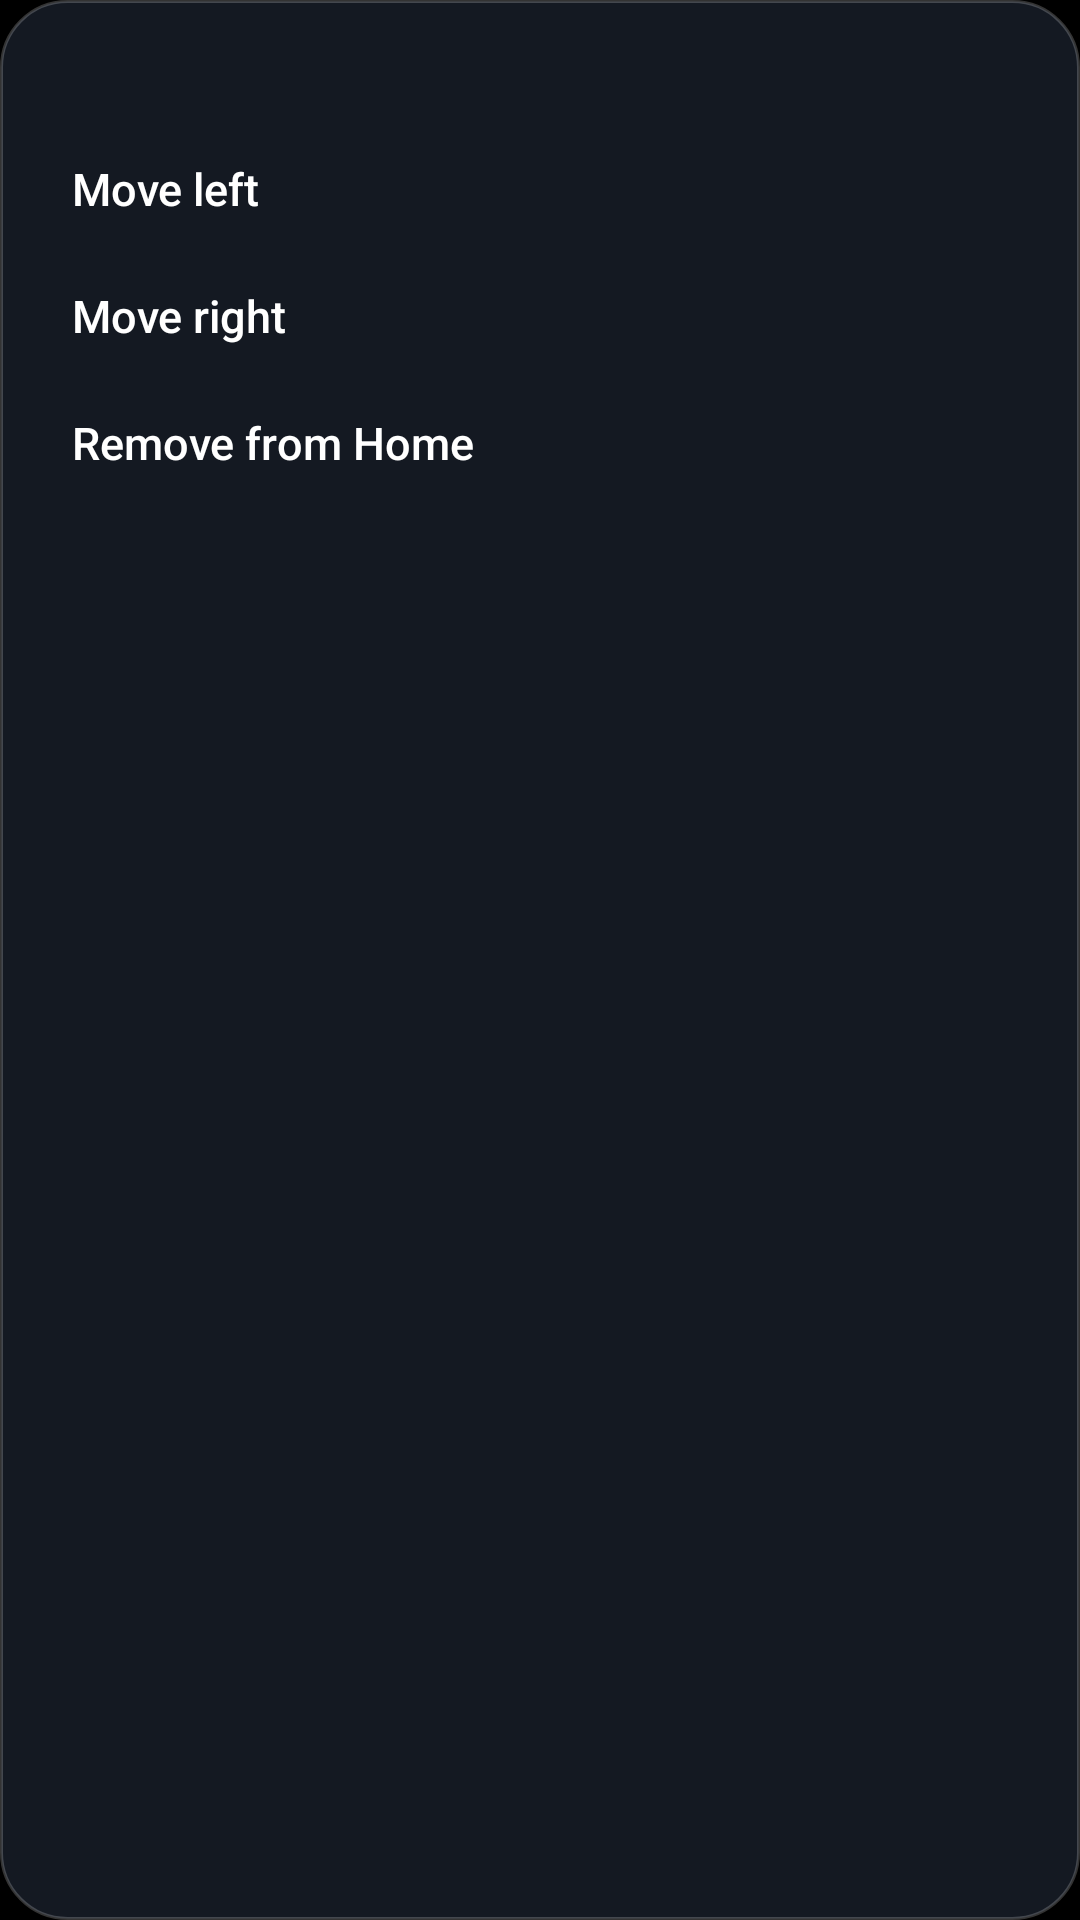

Reconstruct the res/layout file that produces this screen, plus the resources it refers to.
<!-- AndroidManifest.xml: application theme Theme.Lucerra -->
<!-- res/layout/dialog_pin_menu.xml -->
<?xml version="1.0" encoding="utf-8"?>
<LinearLayout xmlns:android="http://schemas.android.com/apk/res/android"
    android:layout_width="280dp"
    android:layout_height="wrap_content"
    android:background="@drawable/menu_bg"
    android:orientation="vertical"
    android:padding="10dp">

    <TextView
        android:id="@+id/menuTitle"
        android:layout_width="match_parent"
        android:layout_height="wrap_content"
        android:fontFamily="sans-serif-medium"
        android:paddingStart="14dp"
        android:paddingTop="6dp"
        android:paddingBottom="8dp"
        android:textColor="#B3FFFFFF"
        android:textSize="13sp" />

    <TextView
        android:id="@+id/menuLeft"
        style="@style/MenuRow"
        android:text="@string/move_left" />

    <TextView
        android:id="@+id/menuRight"
        style="@style/MenuRow"
        android:text="@string/move_right" />

    <TextView
        android:id="@+id/menuRemove"
        style="@style/MenuRow"
        android:text="@string/remove_from_home" />

    <TextView
        android:id="@+id/menuExtra"
        style="@style/MenuRow"
        android:visibility="gone" />

    <TextView
        android:id="@+id/menuExtra2"
        style="@style/MenuRow"
        android:visibility="gone" />

    <TextView
        android:id="@+id/menuExtra3"
        style="@style/MenuRow"
        android:visibility="gone" />
</LinearLayout>
<!-- resources referenced by this layout -->
<resources>
  <!-- drawable menu_bg (drawable) -->
  <?xml version="1.0" encoding="utf-8"?>
  <shape xmlns:android="http://schemas.android.com/apk/res/android" android:shape="rectangle">
      <solid android:color="#F2161B24" />
      <stroke android:width="1dp" android:color="#33FFFFFF" />
      <corners android:radius="22dp" />
  </shape>
  <string name="move_left">Move left</string>
  <string name="move_right">Move right</string>
  <string name="remove_from_home">Remove from Home</string>
  <style name="MenuRow">
          <item name="android:layout_width">match_parent</item>
          <item name="android:layout_height">wrap_content</item>
          <item name="android:background">@drawable/menu_row</item>
          <item name="android:clickable">true</item>
          <item name="android:focusable">true</item>
          <item name="android:fontFamily">sans-serif-medium</item>
          <item name="android:paddingStart">14dp</item>
          <item name="android:paddingEnd">14dp</item>
          <item name="android:paddingTop">11dp</item>
          <item name="android:paddingBottom">11dp</item>
          <item name="android:textColor">#FFFFFFFF</item>
          <item name="android:textSize">15sp</item>
      </style>
  <style name="Theme.Lucerra" parent="android:Theme.Material.NoActionBar">
          <item name="android:windowBackground">@android:color/black</item>
          <item name="android:windowAnimationStyle">@null</item>
          <item name="android:windowDrawsSystemBarBackgrounds">false</item>
      </style>
  <!-- drawable menu_row (drawable) -->
  <?xml version="1.0" encoding="utf-8"?>
  <selector xmlns:android="http://schemas.android.com/apk/res/android">
      <item android:state_focused="true">
          <shape android:shape="rectangle">
              <solid android:color="#4DFFFFFF" />
              <stroke android:width="3dp" android:color="#E6FFFFFF" />
              <corners android:radius="14dp" />
          </shape>
      </item>
      <item>
          <shape android:shape="rectangle">
              <solid android:color="#00000000" />
              <corners android:radius="14dp" />
          </shape>
      </item>
  </selector>
</resources>
